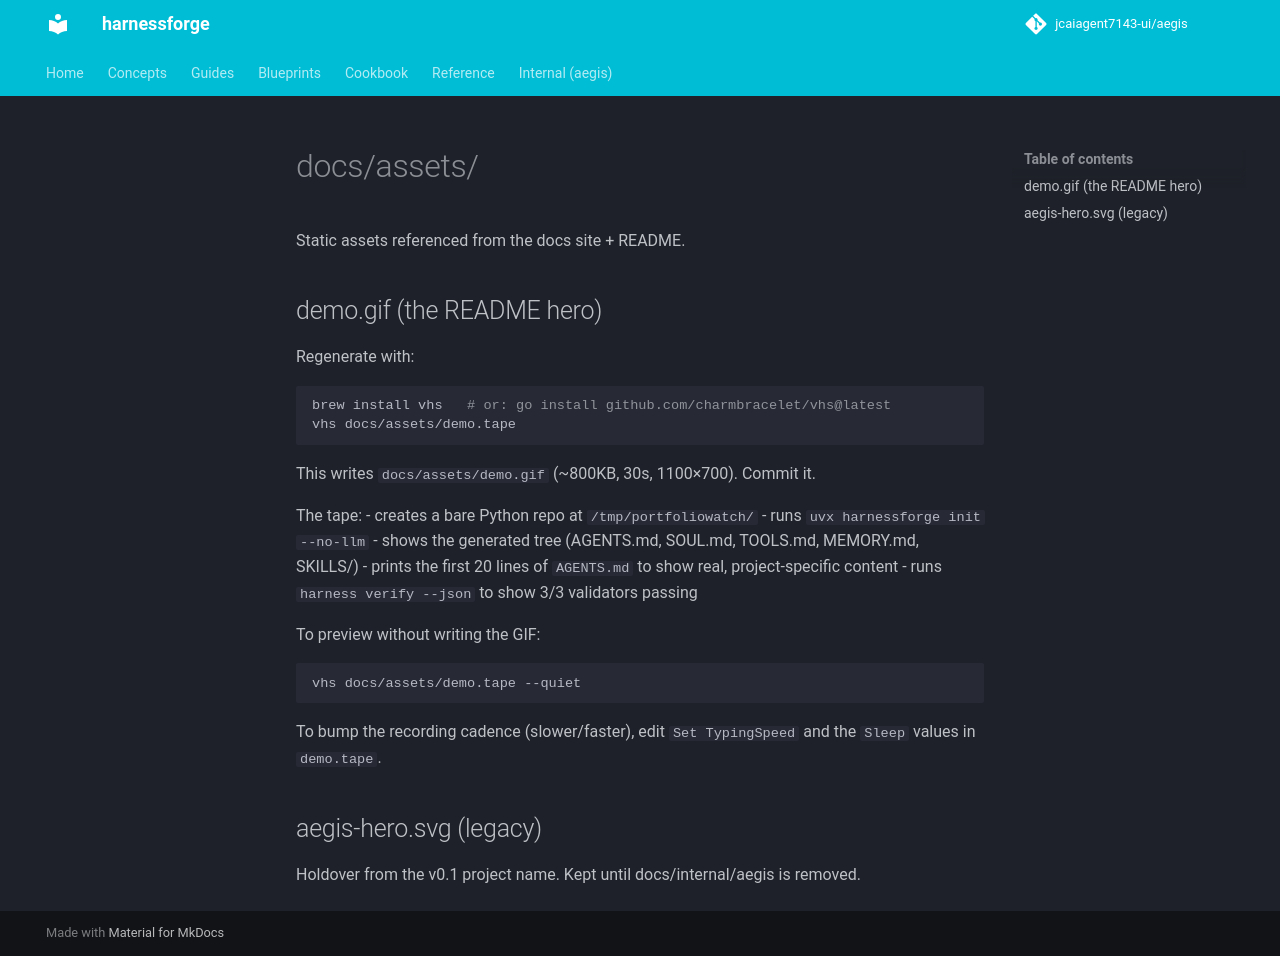

repository: jcaiagent7143-ui/harnessforge · page: assets/index.html · generator: mkdocs

# docs/assets/

Static assets referenced from the docs site + README.

## demo.gif (the README hero)

Regenerate with:

```bash
brew install vhs   # or: go install github.com/charmbracelet/vhs@latest
vhs docs/assets/demo.tape
```

This writes `docs/assets/demo.gif` (~800KB, 30s, 1100×700). Commit it.

The tape:
- creates a bare Python repo at `/tmp/portfoliowatch/`
- runs `uvx harnessforge init --no-llm`
- shows the generated tree (AGENTS.md, SOUL.md, TOOLS.md, MEMORY.md, SKILLS/)
- prints the first 20 lines of `AGENTS.md` to show real, project-specific content
- runs `harness verify --json` to show 3/3 validators passing

To preview without writing the GIF:

```bash
vhs docs/assets/demo.tape --quiet
```

To bump the recording cadence (slower/faster), edit `Set TypingSpeed` and
the `Sleep` values in `demo.tape`.

## aegis-hero.svg (legacy)

Holdover from the v0.1 project name. Kept until docs/internal/aegis is removed.
